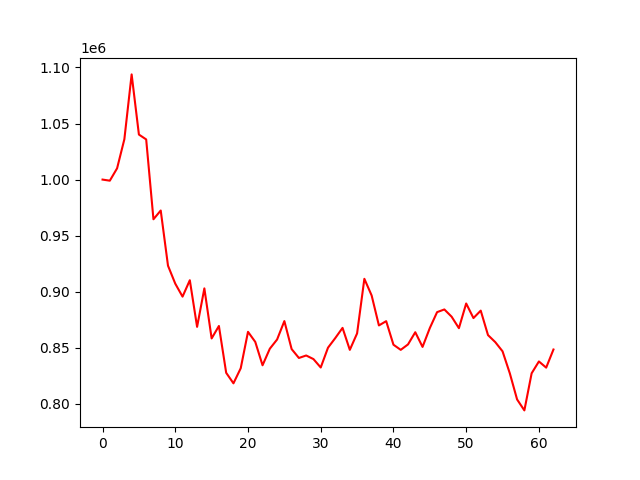

Data behind this chart, as committed beside it:
account_value, date, daily_return
1000000, 2021-02-04, 
999016, 2021-02-05, -0.0009845
1010049, 2021-02-08, 0.01104
1035977, 2021-02-09, 0.02567
1093808, 2021-02-10, 0.05582
1040157, 2021-02-18, -0.04905
1035822, 2021-02-19, -0.004168
964597, 2021-02-22, -0.06876
972421, 2021-02-23, 0.008112
923183, 2021-02-24, -0.05063
907167, 2021-02-25, -0.01735
895604, 2021-02-26, -0.01275
910236, 2021-03-01, 0.01634
868629, 2021-03-02, -0.04571
902949, 2021-03-03, 0.03951
858326, 2021-03-04, -0.04942
869429, 2021-03-05, 0.01294
827671, 2021-03-08, -0.04803
818287, 2021-03-09, -0.01134
831741, 2021-03-10, 0.01644
864220, 2021-03-11, 0.03905
855225, 2021-03-12, -0.01041
834380, 2021-03-15, -0.02437
849155, 2021-03-16, 0.01771
857367, 2021-03-17, 0.00967
873787, 2021-03-18, 0.01915
848818, 2021-03-19, -0.02858
840895, 2021-03-22, -0.009334
843117, 2021-03-23, 0.002643
839901, 2021-03-24, -0.003815
832402, 2021-03-25, -0.008929
850065, 2021-03-26, 0.02122
858650, 2021-03-29, 0.0101
867734, 2021-03-30, 0.01058
848136, 2021-03-31, -0.02259
862817, 2021-04-01, 0.01731
911499, 2021-04-02, 0.05642
896654, 2021-04-06, -0.01629
869906, 2021-04-07, -0.02983
873736, 2021-04-08, 0.004403
852726, 2021-04-09, -0.02405
848135, 2021-04-12, -0.005383
852983, 2021-04-13, 0.005716
863859, 2021-04-14, 0.01275
850761, 2021-04-15, -0.01516
867587, 2021-04-16, 0.01978
881782, 2021-04-19, 0.01636
884173, 2021-04-20, 0.002712
877692, 2021-04-21, -0.00733
867469, 2021-04-22, -0.01165
889489, 2021-04-23, 0.02538
876489, 2021-04-26, -0.01462
883128, 2021-04-27, 0.007574
861308, 2021-04-28, -0.02471
855027, 2021-04-29, -0.007293
846835, 2021-04-30, -0.00958
827199, 2021-05-06, -0.02319
803912, 2021-05-07, -0.02815
794140, 2021-05-10, -0.01216
827232, 2021-05-11, 0.04167
... 3 more rows
